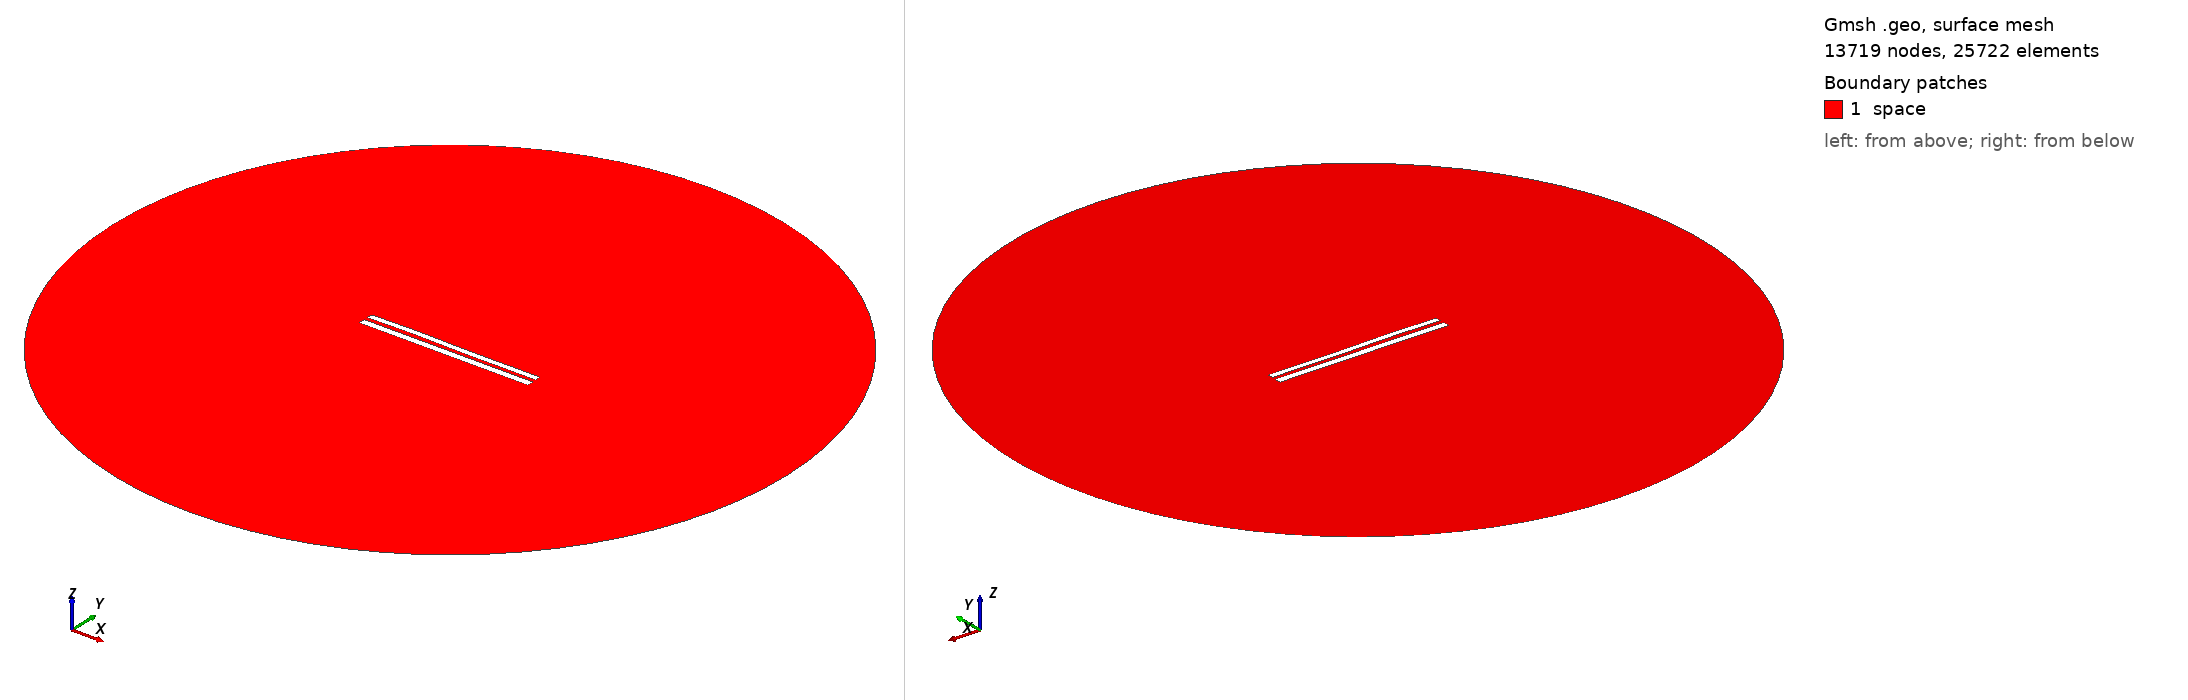

Gmsh geometry script, surface-meshed: 13719 nodes, 25722 surface elements. Boundary patches (legend numbers): 1 space. Left view from above one corner, right view from below the opposite corner. Legend entries are the model's physical surfaces. The drawing asked Gmsh for element sizes between 1% and 20% of the model's largest extent; the script's own settings can give other sizes.

=== 8349.geo (drawn) ===
//---------------------------------------
// Geometry kernel
//---------------------------------------

SetFactory("OpenCASCADE");



//---------------------------------------
// Parameters of the geometry
//---------------------------------------

// Overetch of the upper plate
overetch = 0.25;

// Distance between the plates
distance = 2.25;

// Discretization over the x axis (for the deformation)
nx = 50; 

// Length of the plate
L = 100 - overetch; 

// Number of modes
n = 4; 

// 1st mode coefficient
coeff(1) = -0.075;
beta(1) = 0.596864 * 3.1415926535 / L;

// 2nd mode coefficient
coeff(2) = 0.07499999999999998;
beta(2) = 1.49418 * 3.1415926535 / L;

// 3rd mode coefficient
coeff(3) = 0.15;
beta(3) = 2.50025 * 3.1415926535 / L;

// 4th mode coefficient
coeff(4) = 0.07499999999999998;
beta(4) = 3.49999 * 3.1415926535 / L;



//---------------------------------------
// Upper plate (deformed rectangle)
//---------------------------------------

// Coordiantes of the upper plate
xmin = -50;
xmax = 50 - overetch;

// Height of the upper plate
yheight = 4 - 2 * overetch;

// Indexes of the points
UpperID[] = {};
LowerID[] = {};
LeftID[] = {};
RightID[] = {};

// Point index
p = 1;

// Horizontal edges
For i In {1:nx}
    x = xmin + (i-1)*(xmax - xmin)/(nx-1);

    y_bottom = distance / 2 + overetch;
    For j In {1:n}
        C = (Cosh(beta(j)*L) + Cos(beta(j)*L)) / (Sinh(beta(j)*L) + Sin(beta(j)*L));
        y_bottom  = y_bottom + coeff(j) * (Cosh(beta(j)*(x+50)) - Cos(beta(j)*(x+50)) - C * (Sinh(beta(j)*(x+50)) - Sin(beta(j)*(x+50))));
    EndFor

    y_top = y_bottom + yheight;

    Point(p) = {x, y_top, 0, 1.0};
    UpperID[i] = p;
    p = p + 1;

    Point(p) = {x, y_bottom, 0, 1.0};
    LowerID[i] = p;
    p = p + 1;
EndFor

// Create point lists
UpperPts[] = {}; LowerPts[] = {};
For i In {1:nx}
  UpperPts[] += {UpperID[i]};
  LowerPts[] += {LowerID[i]};
EndFor

// Build splines
Spline(1) = {UpperPts[]};
Spline(2) = {LowerPts[]};
Line(3) = {LowerPts[nx-1], UpperPts[nx-1]};
Line(4) = {LowerPts[0], UpperPts[0]};

// Build the plane surface
Curve Loop(1) = {2, 3, -1, -4};
Plane Surface(1) = {1};



//---------------------------------------
// Lower plate (rectangle)
//---------------------------------------

// Vertices
Point(1001) = {-50, -1, 0, 1.0};
Point(1002) = { 50, -1, 0, 1.0};
Point(1003) = { 50,  -5, 0, 1.0};
Point(1004) = {-50,  -5, 0, 1.0};

// Edges
Line(5) = {1001, 1002};
Line(6) = {1002, 1003};
Line(7) = {1003, 1004};
Line(8) = {1004, 1001};

// Plane surface
Line Loop(2) = {5, 6, 7, 8};
Plane Surface(2) = {2}; 



//---------------------------------------
// Outer (fictious) boundary
//---------------------------------------

// Points
Point(1005) = {0, 0, 0};       // Center
Point(1006) = {200, 0, 0};     // Start point
Point(1007) = {0, 200, 0};     // 90 degrees
Point(1008) = {-200, 0, 0};    // 180 degrees
Point(1009) = {0, -200, 0};    // 270 degrees

// Circle arcs (each needs start, center, end)
Circle(9) = {1006, 1005, 1007};
Circle(10) = {1007, 1005, 1008};
Circle(11) = {1008, 1005, 1009};
Circle(12) = {1009, 1005, 1006};

// Plane surface for the entire domain
Curve Loop(3) = {9, 10, 11, 12};
Surface(3) = {3};

// Subtract the plates from the whole domain to obtain the actual domain where we want to solve the equations
BooleanDifference{ Surface{3}; Delete; }{ Surface{1}; Surface{2}; Delete; }




//---------------------------------------
// Transfinite Lines/Curves
//---------------------------------------

// Set the number of points on the boundaries
r = 7;

// Plates
Transfinite Curve {1, 2} = 50*r Using Progression 1;
Transfinite Curve {3, 4} = 2*r Using Progression 1;
Transfinite Line {5, 7} = 50*r Using Progression 1;
Transfinite Line {6, 8} = 2*r Using Progression 1;

// Outer boundary
Transfinite Line {9, 10, 11, 12} = 20 Using Progression 1;



//---------------------------------------
// Physical groups
//---------------------------------------                

// Physical curves (boundaries)
Physical Line("force_segment", 10) = {2};
Physical Line("upper_plate", 11) = {1, 3, 4};
Physical Line("lower_plate", 12) = {5, 6, 7, 8};
Physical Line("boundary", 20) = {9, 10, 11, 12};

// Physical Surfaces
Physical Surface("space", 30) = {3};



//---------------------------------------
// 6. Generate the Mesh
//---------------------------------------

// 2D mesh generation
Mesh 2;
